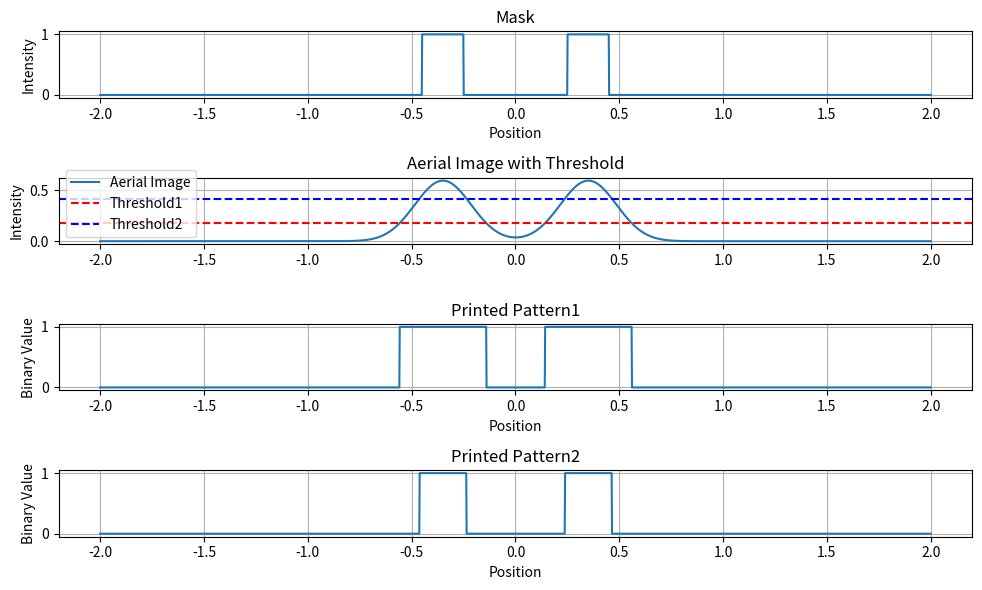

The script that saved this image:
import numpy as np
import matplotlib.pyplot as plt
from scipy import signal
x=np.linspace(-2.0,2.0,2000)
dx=x[1]-x[0]
line_1=np.where(np.abs(x+0.35)<=0.1)
line_2=np.where(np.abs(x-0.35)<=0.1)
mask=np.where((np.abs(x+0.35)<=0.1)|(np.abs(x-0.35)<=0.1),1.0,0.0)
sigma = 0.12  # 高斯标准差，决定模糊程度
psf = np.exp(-x**2 / (2 * sigma**2))  # 计算高斯函数
psf = psf / np.sum(psf)
aerial_image=signal.fftconvolve(mask,psf,mode='same')
threshold1 = 0.3 * np.max(aerial_image)
threshold2 = 0.7 * np.max(aerial_image)
printed_pattern1 = np.where(aerial_image >= threshold1, 1.0, 0.0)
printed_pattern2 = np.where(aerial_image >= threshold2, 1.0, 0.0)
# 掩模图形
plt.figure(figsize=(10,6))
plt.subplot(4, 1, 1)
plt.plot(x, mask, label="Mask Pattern")
plt.title("Mask")
plt.xlabel("Position")
plt.ylabel("Intensity")
plt.grid(True)

plt.subplot(4, 1, 2)
plt.plot(x, aerial_image, label="Aerial Image")
plt.axhline(threshold1, color='red', linestyle='--', label="Threshold1")
plt.axhline(threshold2, color='blue', linestyle='--', label="Threshold2")
plt.title("Aerial Image with Threshold")
plt.ylabel("Intensity")
plt.legend()
plt.grid(True)

plt.subplot(4, 1, 3)
plt.plot(x, printed_pattern1)
plt.title("Printed Pattern1")
plt.xlabel("Position")
plt.ylabel("Binary Value")
plt.grid(True)

plt.subplot(4, 1, 4)
plt.plot(x, printed_pattern2)
plt.title("Printed Pattern2")
plt.xlabel("Position")
plt.ylabel("Binary Value")
plt.grid(True)

plt.tight_layout()
plt.show()

# 总结：
# 阈值较低时，中间较弱的成像区域也可能超过阈值，因此两条线更容易桥连。
# 阈值较高时，只有高强度区域被保留下来，打印区域会缩小，更容易保持分离。
# 这说明图形是否能被正确分辨，不仅取决于成像本身，还取决于阈值判定条件。
